Dataset: images (GitHub, dontlikejs/data). Classes: moderate fog, thick fog, thin fog.

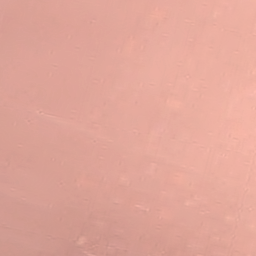
Label: moderate fog

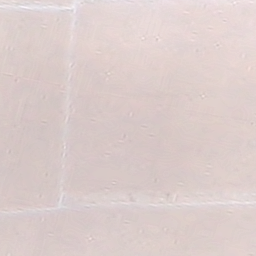
Label: thick fog

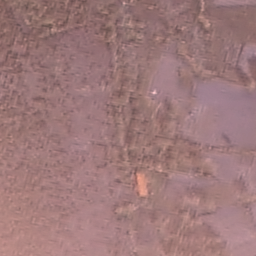
Label: thin fog

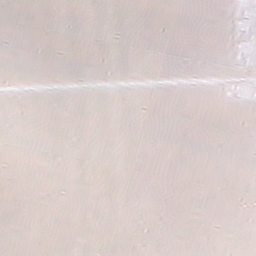
Label: thick fog

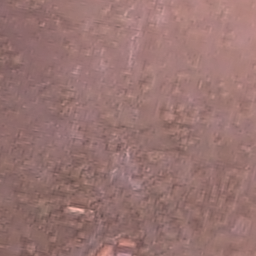
Label: thin fog

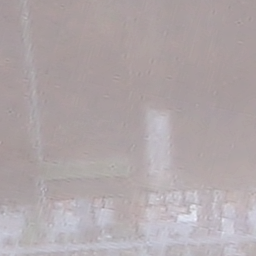
Label: moderate fog
